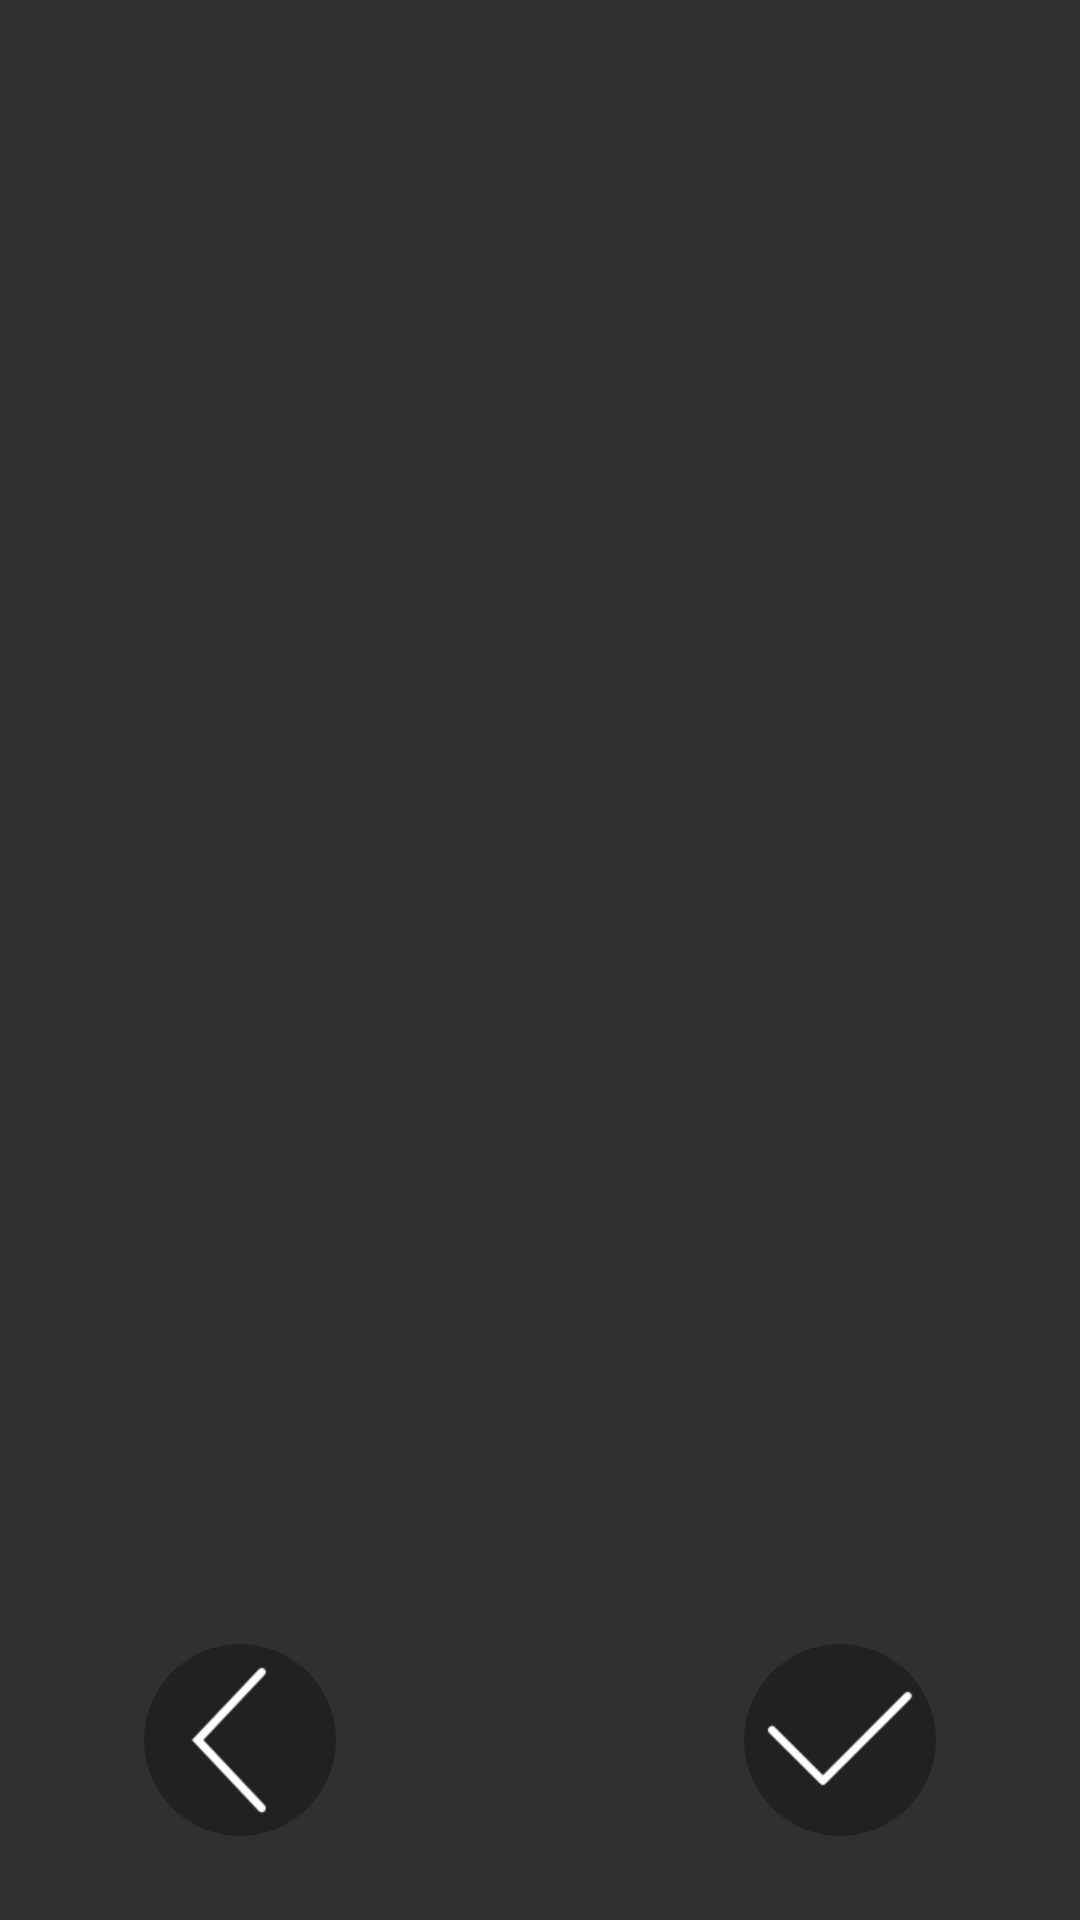

Reconstruct the res/layout file that produces this screen, plus the resources it refers to.
<!-- AndroidManifest.xml: application theme Theme.Design.NoActionBar -->
<!-- res/layout/image_handle.xml -->
<?xml version="1.0" encoding="utf-8"?>
<FrameLayout
    xmlns:android="http://schemas.android.com/apk/res/android"
    android:layout_width="match_parent"
    android:layout_height="match_parent">
        <ImageView
            android:id="@+id/unhandled_image"
            android:layout_width="match_parent"
            android:layout_height="match_parent" />
    <RelativeLayout
        android:layout_gravity="bottom"
        android:layout_width="match_parent"
        android:layout_height="@dimen/control_panel_height">

        <ImageView
            android:id="@+id/back_unsave"
            android:src="@drawable/unsave_image"
            android:layout_marginLeft="@dimen/largeMargin"
            android:layout_marginBottom="@dimen/largeMargin"
            android:background="@drawable/circle_button"
            android:layout_centerVertical="true"
            android:layout_alignParentStart="true"
            android:layout_width="@dimen/main_button"
            android:layout_height="@dimen/main_button" />
        <ImageView
            android:id="@+id/back_save"
            android:src="@drawable/save_image"
            android:layout_marginEnd="@dimen/largeMargin"
            android:layout_marginBottom="@dimen/largeMargin"
            android:background="@drawable/circle_button"
            android:layout_alignParentRight="true"
            android:layout_centerVertical="true"
            android:layout_width="@dimen/main_button"
            android:layout_height="@dimen/main_button" />
    </RelativeLayout>

</FrameLayout>
<!-- resources referenced by this layout -->
<resources>
  <dimen name="control_panel_height">120dp</dimen>
  <dimen name="largeMargin">48dp</dimen>
  <dimen name="main_button">64dp</dimen>
  <!-- drawable circle_button (drawable) -->
  <?xml version="1.0" encoding="utf-8"?>
  <selector xmlns:android="http://schemas.android.com/apk/res/android">
      <item android:state_pressed="false">
          <shape android:shape="oval">
              <solid android:color="@color/translucent"/>
          </shape>
      </item>
  
      <item android:state_pressed="true">
          <shape android:shape="oval">
              <solid android:color="@color/darkGray"/>
          </shape>
  
      </item>
  
  </selector>
  <!-- drawable save_image: png bitmap (drawable, 1300 bytes) -->
  <!-- drawable unsave_image: png bitmap (drawable, 1947 bytes) -->
  <color name="translucent">#50000000</color>
  <color name="darkGray">#22aaaaaa</color>
</resources>
